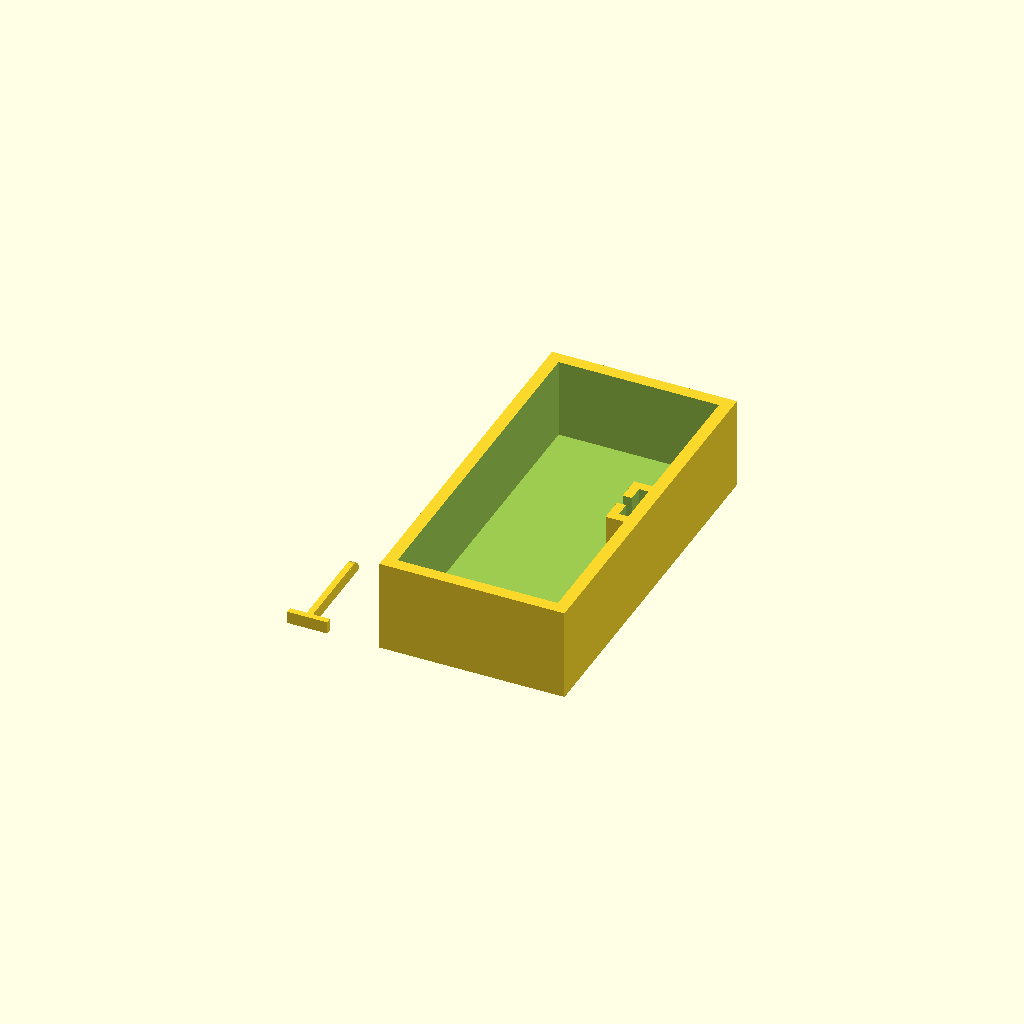
Cell 1 — every parameter at its default value.
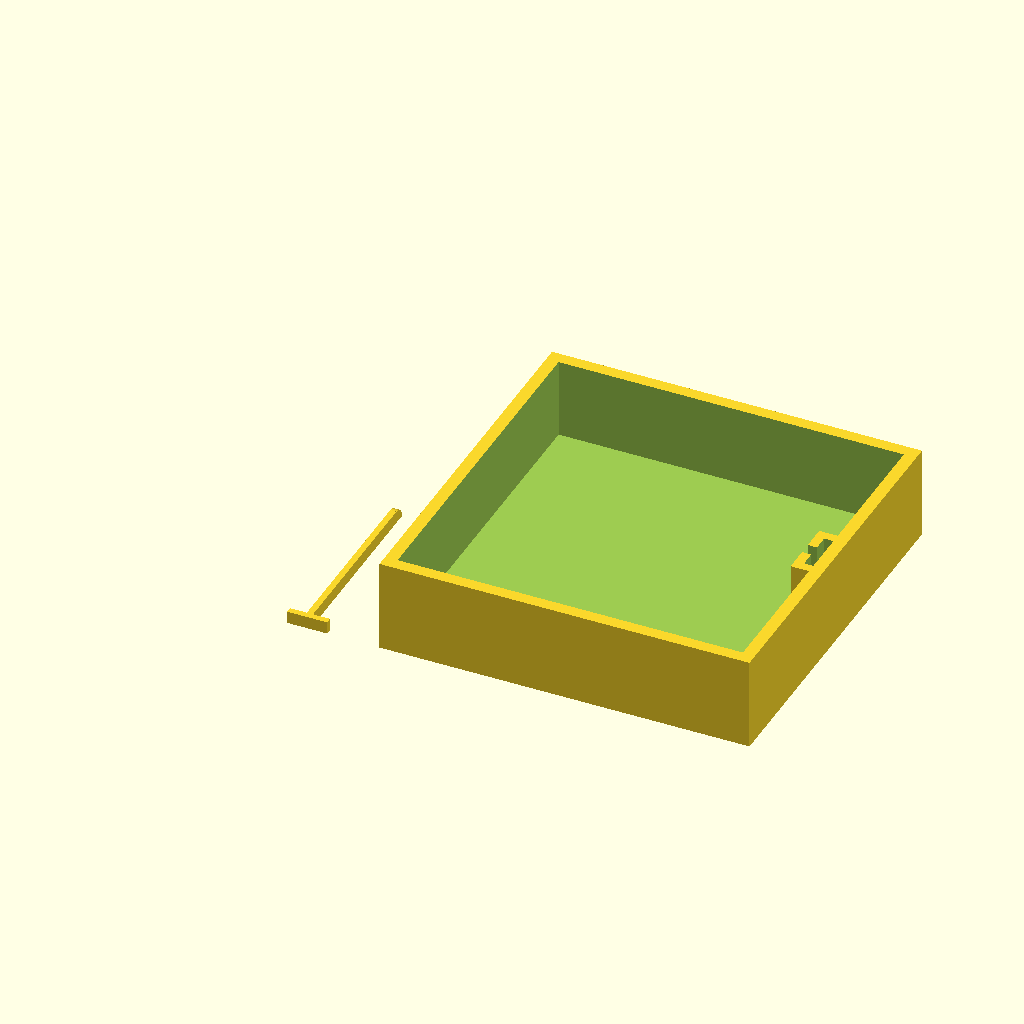
Cell 2: the same model with CxLargura = 60.
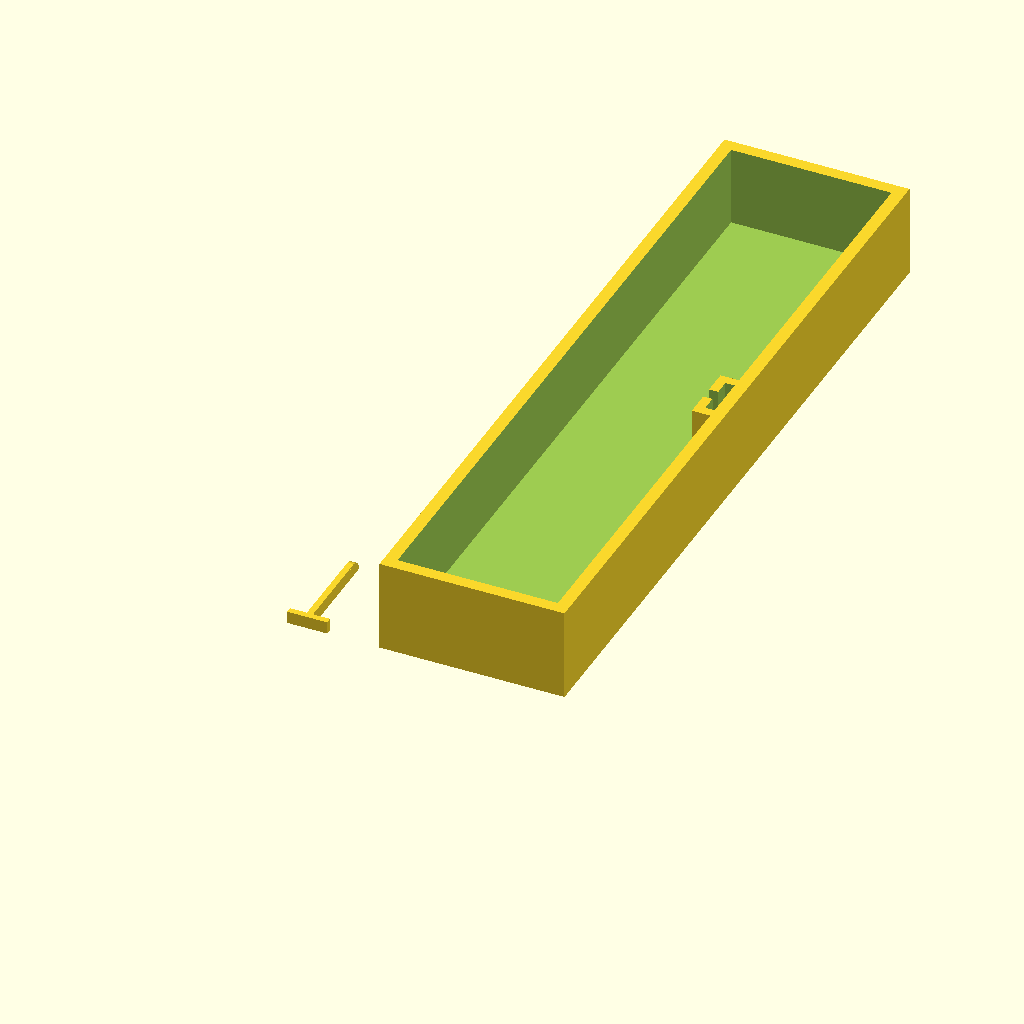
Cell 3: the same model with CxComprimento = 120.
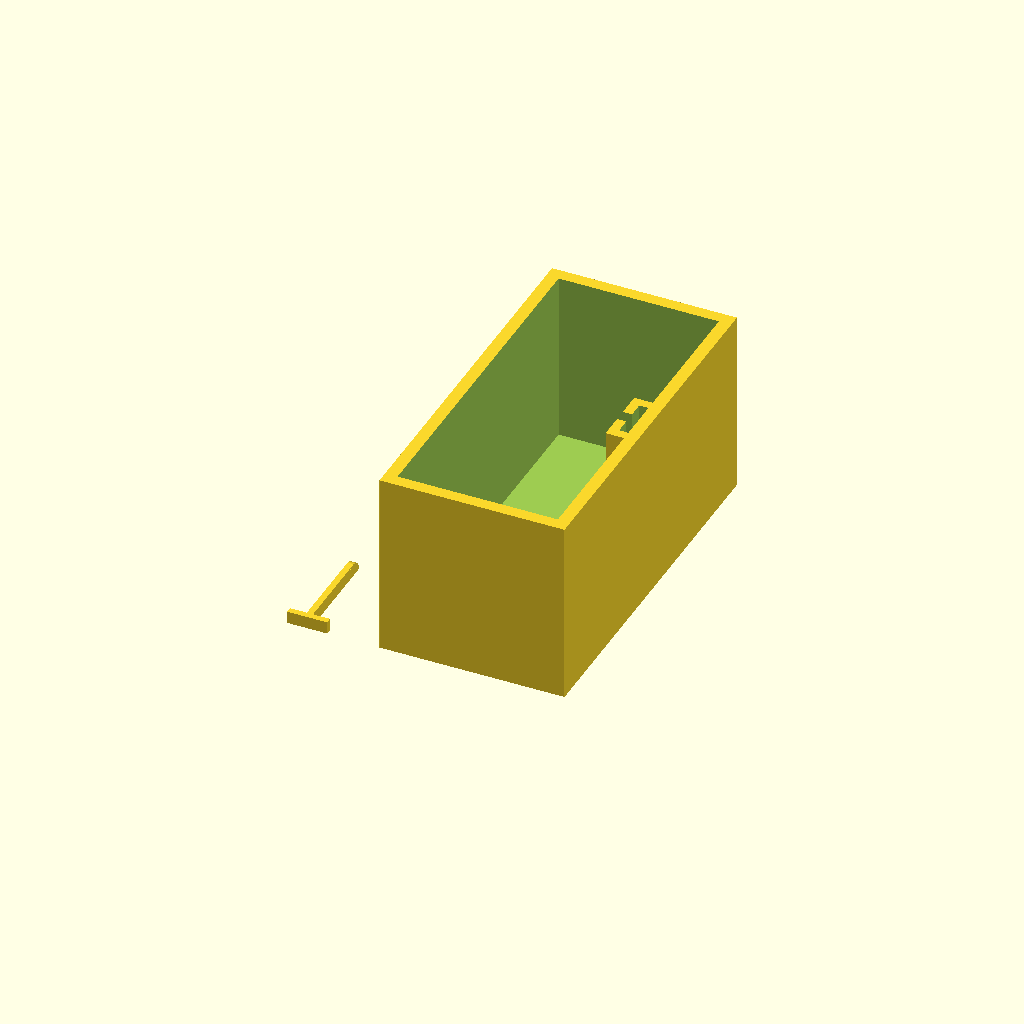
Cell 4: CxAltura = 30 (everything else at default).
All cells are drawn from one camera (rotation 55°, 0°, 25°, orthographic, colour scheme Cornfield), so only the parameter changes between them.
OpenSCAD source file inputs/thingiverse/files/thing-2196526/files/caixaPapel.scad:
CxLargura=30;
CxComprimento=60;
CxAltura=15;

caixa();
//tampa();

translate([-15,0,0]){
        trava();    
    
}




module caixa(){
    difference(){
        cube([CxLargura,CxComprimento,CxAltura]);
        translate([2, 2, 2]) {
            cube([CxLargura-4,CxComprimento-4,CxAltura]);
        }
    }
    translate([CxLargura-2,CxComprimento/2-5,2]){
        rotate([0,0,90]){
            difference(){
                cube([10,3,CxAltura-2]);
                translate([1.5,-1,-1]){
                    cube([7,2.5,CxAltura]);
                }
                translate([4,1.4,-1]){
                    cube([2,2.5,CxAltura]);
                }
            }

        }
    }
}

module trava(){
    cube([6.5,1,2]);
    translate([2.75,0,0]){
        cube([1,CxLargura/2,2]);
    }
    translate([3.25,CxLargura/2,0]){
        rotate([90,0,90]){
            $fn=64;
            intersection() {
                circle(r=2);
                square(2);
                //rotate(90) square(2);
            }
        }

    }

}
Customizer parameters (derived from the source; name, type, default, range or options):
CxLargura: number, default 30
CxComprimento: number, default 60
CxAltura: number, default 15
